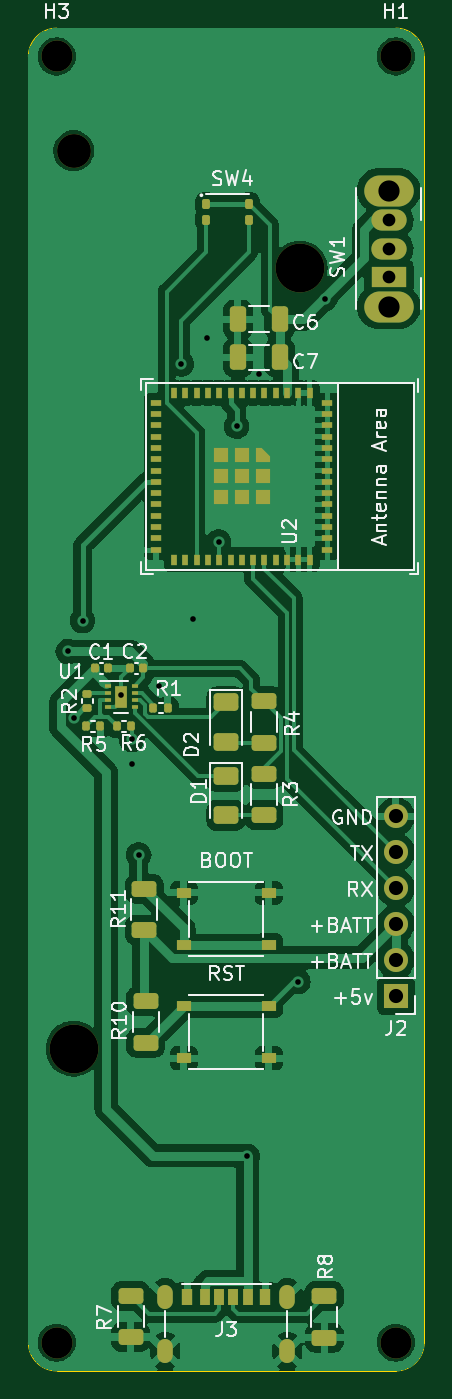
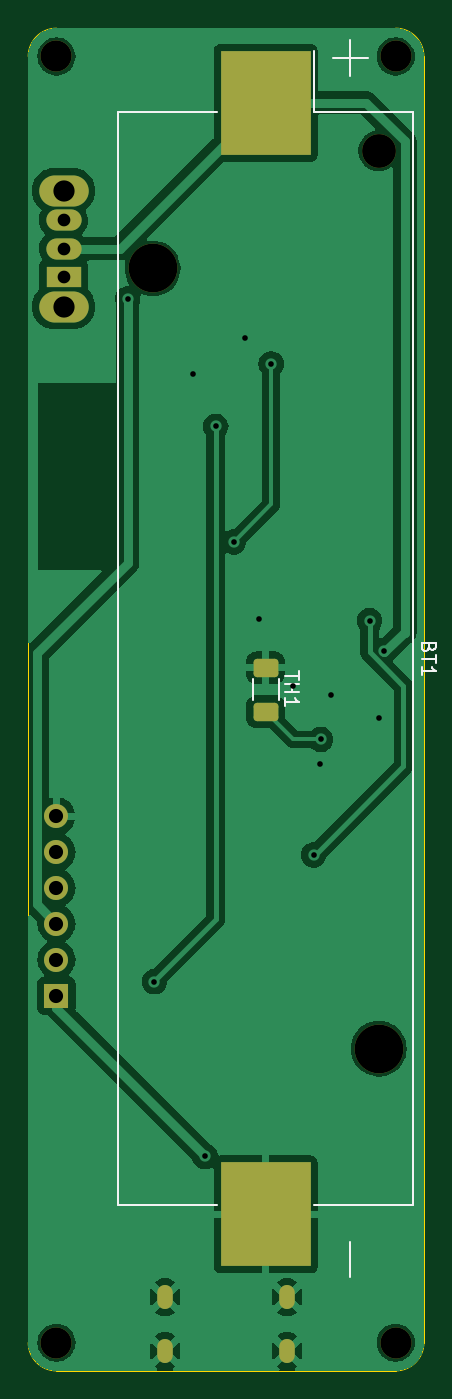
Circuit board: 11 layer files. Board 28.0 x 95.0 mm.
- bottom_copper: camera-clicker-B_Cu.gbr (55869 bytes)
- bottom_mask: camera-clicker-B_Mask.gbr (2248 bytes)
- paste: camera-clicker-B_Paste.gbr (1286 bytes)
- bottom_silk: camera-clicker-B_Silkscreen.gbr (2922 bytes)
- outline: camera-clicker-Edge_Cuts.gbr (1001 bytes)
- top_copper: camera-clicker-F_Cu.gbr (130841 bytes)
- top_mask: camera-clicker-F_Mask.gbr (6978 bytes)
- paste: camera-clicker-F_Paste.gbr (6030 bytes)
- top_silk: camera-clicker-F_Silkscreen.gbr (47746 bytes)
- drill: camera-clicker-NPTH.drl (583 bytes)
- drill: camera-clicker-PTH.drl (1208 bytes)

=== bottom_copper: camera-clicker-B_Cu.gbr (55869 bytes, source omitted) ===
=== bottom_mask: camera-clicker-B_Mask.gbr (2248 bytes, source withheld) ===
=== paste: camera-clicker-B_Paste.gbr (1286 bytes, source withheld) ===
=== bottom_silk: camera-clicker-B_Silkscreen.gbr ===
%TF.GenerationSoftware,KiCad,Pcbnew,7.0.2-0*%
%TF.CreationDate,2023-06-17T13:30:50-07:00*%
%TF.ProjectId,camera-clicker,63616d65-7261-42d6-936c-69636b65722e,rev?*%
%TF.SameCoordinates,Original*%
%TF.FileFunction,Legend,Bot*%
%TF.FilePolarity,Positive*%
%FSLAX46Y46*%
G04 Gerber Fmt 4.6, Leading zero omitted, Abs format (unit mm)*
G04 Created by KiCad (PCBNEW 7.0.2-0) date 2023-06-17 13:30:50*
%MOMM*%
%LPD*%
G01*
G04 APERTURE LIST*
%ADD10C,0.150000*%
%ADD11C,0.120000*%
G04 APERTURE END LIST*
D10*
%TO.C,BT1*%
X129638809Y-85814285D02*
X129686428Y-85957142D01*
X129686428Y-85957142D02*
X129734047Y-86004761D01*
X129734047Y-86004761D02*
X129829285Y-86052380D01*
X129829285Y-86052380D02*
X129972142Y-86052380D01*
X129972142Y-86052380D02*
X130067380Y-86004761D01*
X130067380Y-86004761D02*
X130115000Y-85957142D01*
X130115000Y-85957142D02*
X130162619Y-85861904D01*
X130162619Y-85861904D02*
X130162619Y-85480952D01*
X130162619Y-85480952D02*
X129162619Y-85480952D01*
X129162619Y-85480952D02*
X129162619Y-85814285D01*
X129162619Y-85814285D02*
X129210238Y-85909523D01*
X129210238Y-85909523D02*
X129257857Y-85957142D01*
X129257857Y-85957142D02*
X129353095Y-86004761D01*
X129353095Y-86004761D02*
X129448333Y-86004761D01*
X129448333Y-86004761D02*
X129543571Y-85957142D01*
X129543571Y-85957142D02*
X129591190Y-85909523D01*
X129591190Y-85909523D02*
X129638809Y-85814285D01*
X129638809Y-85814285D02*
X129638809Y-85480952D01*
X129162619Y-86338095D02*
X129162619Y-86909523D01*
X130162619Y-86623809D02*
X129162619Y-86623809D01*
X130162619Y-87766666D02*
X130162619Y-87195238D01*
X130162619Y-87480952D02*
X129162619Y-87480952D01*
X129162619Y-87480952D02*
X129305476Y-87385714D01*
X129305476Y-87385714D02*
X129400714Y-87290476D01*
X129400714Y-87290476D02*
X129448333Y-87195238D01*
%TO.C,TH1*%
X138842619Y-87514286D02*
X138842619Y-88085714D01*
X139842619Y-87800000D02*
X138842619Y-87800000D01*
X139842619Y-88419048D02*
X138842619Y-88419048D01*
X139318809Y-88419048D02*
X139318809Y-88990476D01*
X139842619Y-88990476D02*
X138842619Y-88990476D01*
X139842619Y-89990476D02*
X139842619Y-89419048D01*
X139842619Y-89704762D02*
X138842619Y-89704762D01*
X138842619Y-89704762D02*
X138985476Y-89609524D01*
X138985476Y-89609524D02*
X139080714Y-89514286D01*
X139080714Y-89514286D02*
X139128333Y-89419048D01*
D11*
%TO.C,BT1*%
X135200000Y-42850000D02*
X135200000Y-45350000D01*
X136450000Y-44100000D02*
X133950000Y-44100000D01*
X151640000Y-47960000D02*
X144640000Y-47960000D01*
X137760000Y-47960000D02*
X137760000Y-43600000D01*
X130760000Y-47960000D02*
X137760000Y-47960000D01*
X151640000Y-125240000D02*
X151640000Y-47960000D01*
X144640000Y-125240000D02*
X151640000Y-125240000D01*
X137760000Y-125240000D02*
X130780000Y-125240000D01*
X130760000Y-125240000D02*
X130760000Y-47960000D01*
X135200000Y-130350000D02*
X135200000Y-127850000D01*
%TO.C,TH1*%
X142110000Y-88072936D02*
X142110000Y-89527064D01*
X140290000Y-88072936D02*
X140290000Y-89527064D01*
%TD*%
M02*

=== outline: camera-clicker-Edge_Cuts.gbr ===
%TF.GenerationSoftware,KiCad,Pcbnew,7.0.2-0*%
%TF.CreationDate,2023-06-17T13:30:51-07:00*%
%TF.ProjectId,camera-clicker,63616d65-7261-42d6-936c-69636b65722e,rev?*%
%TF.SameCoordinates,Original*%
%TF.FileFunction,Profile,NP*%
%FSLAX46Y46*%
G04 Gerber Fmt 4.6, Leading zero omitted, Abs format (unit mm)*
G04 Created by KiCad (PCBNEW 7.0.2-0) date 2023-06-17 13:30:51*
%MOMM*%
%LPD*%
G01*
G04 APERTURE LIST*
%TA.AperFunction,Profile*%
%ADD10C,0.100000*%
%TD*%
G04 APERTURE END LIST*
D10*
X132000000Y-42000000D02*
X156000000Y-42000000D01*
X156000000Y-137000000D02*
G75*
G03*
X158000000Y-135000000I0J2000000D01*
G01*
X132000000Y-42000000D02*
G75*
G03*
X130000000Y-44000000I0J-2000000D01*
G01*
X158000000Y-44000000D02*
X158000000Y-135000000D01*
X130000000Y-135000000D02*
G75*
G03*
X132000000Y-137000000I2000000J0D01*
G01*
X158000000Y-44000000D02*
G75*
G03*
X156000000Y-42000000I-2000000J0D01*
G01*
X156000000Y-137000000D02*
X132000000Y-137000000D01*
X130000000Y-135000000D02*
X130000000Y-44000000D01*
M02*

=== top_copper: camera-clicker-F_Cu.gbr (130841 bytes, source omitted) ===
=== top_mask: camera-clicker-F_Mask.gbr (6978 bytes, source omitted) ===
=== paste: camera-clicker-F_Paste.gbr ===
%TF.GenerationSoftware,KiCad,Pcbnew,7.0.2-0*%
%TF.CreationDate,2023-06-17T13:30:50-07:00*%
%TF.ProjectId,camera-clicker,63616d65-7261-42d6-936c-69636b65722e,rev?*%
%TF.SameCoordinates,Original*%
%TF.FileFunction,Paste,Top*%
%TF.FilePolarity,Positive*%
%FSLAX46Y46*%
G04 Gerber Fmt 4.6, Leading zero omitted, Abs format (unit mm)*
G04 Created by KiCad (PCBNEW 7.0.2-0) date 2023-06-17 13:30:50*
%MOMM*%
%LPD*%
G01*
G04 APERTURE LIST*
G04 Aperture macros list*
%AMRoundRect*
0 Rectangle with rounded corners*
0 $1 Rounding radius*
0 $2 $3 $4 $5 $6 $7 $8 $9 X,Y pos of 4 corners*
0 Add a 4 corners polygon primitive as box body*
4,1,4,$2,$3,$4,$5,$6,$7,$8,$9,$2,$3,0*
0 Add four circle primitives for the rounded corners*
1,1,$1+$1,$2,$3*
1,1,$1+$1,$4,$5*
1,1,$1+$1,$6,$7*
1,1,$1+$1,$8,$9*
0 Add four rect primitives between the rounded corners*
20,1,$1+$1,$2,$3,$4,$5,0*
20,1,$1+$1,$4,$5,$6,$7,0*
20,1,$1+$1,$6,$7,$8,$9,0*
20,1,$1+$1,$8,$9,$2,$3,0*%
%AMFreePoly0*
4,1,6,0.500000,-0.100000,0.500000,-0.500000,-0.500000,-0.500000,-0.500000,0.500000,-0.100000,0.500000,0.500000,-0.100000,0.500000,-0.100000,$1*%
G04 Aperture macros list end*
%ADD10RoundRect,0.250000X-0.625000X0.375000X-0.625000X-0.375000X0.625000X-0.375000X0.625000X0.375000X0*%
%ADD11R,0.400000X0.800000*%
%ADD12R,0.800000X0.400000*%
%ADD13FreePoly0,0.000000*%
%ADD14R,1.000000X1.000000*%
%ADD15R,0.750000X0.650000*%
%ADD16R,0.500000X0.250000*%
%ADD17R,0.700000X1.200000*%
%ADD18R,0.760000X1.200000*%
%ADD19R,0.800000X1.200000*%
%ADD20RoundRect,0.250000X-0.625000X0.312500X-0.625000X-0.312500X0.625000X-0.312500X0.625000X0.312500X0*%
%ADD21RoundRect,0.140000X-0.140000X-0.170000X0.140000X-0.170000X0.140000X0.170000X-0.140000X0.170000X0*%
%ADD22RoundRect,0.137500X-0.137500X-0.212500X0.137500X-0.212500X0.137500X0.212500X-0.137500X0.212500X0*%
%ADD23R,1.000000X0.700000*%
%ADD24RoundRect,0.135000X-0.135000X-0.185000X0.135000X-0.185000X0.135000X0.185000X-0.135000X0.185000X0*%
%ADD25RoundRect,0.250000X0.325000X0.650000X-0.325000X0.650000X-0.325000X-0.650000X0.325000X-0.650000X0*%
%ADD26RoundRect,0.250000X0.625000X-0.312500X0.625000X0.312500X-0.625000X0.312500X-0.625000X-0.312500X0*%
%ADD27RoundRect,0.135000X-0.185000X0.135000X-0.185000X-0.135000X0.185000X-0.135000X0.185000X0.135000X0*%
%ADD28RoundRect,0.140000X0.140000X0.170000X-0.140000X0.170000X-0.140000X-0.170000X0.140000X-0.170000X0*%
G04 APERTURE END LIST*
D10*
%TO.C,D1*%
X143970000Y-94900000D03*
X143970000Y-97700000D03*
%TD*%
D11*
%TO.C,U2*%
X149900000Y-67800000D03*
X149100000Y-67800000D03*
X148300000Y-67800000D03*
X147500000Y-67800000D03*
X146700000Y-67800000D03*
X145900000Y-67800000D03*
X145100000Y-67800000D03*
X144300000Y-67800000D03*
X143500000Y-67800000D03*
X142700000Y-67800000D03*
X141900000Y-67800000D03*
X141100000Y-67800000D03*
X140300000Y-67800000D03*
D12*
X139050000Y-68500000D03*
X139050000Y-69300000D03*
X139050000Y-70100000D03*
X139050000Y-70900000D03*
X139050000Y-71700000D03*
X139050000Y-72500000D03*
X139050000Y-73300000D03*
X139050000Y-74100000D03*
X139050000Y-74900000D03*
X139050000Y-75700000D03*
X139050000Y-76500000D03*
X139050000Y-77300000D03*
X139050000Y-78100000D03*
X139050000Y-78900000D03*
D11*
X140300000Y-79600000D03*
X141100000Y-79600000D03*
X141900000Y-79600000D03*
X142700000Y-79600000D03*
X143500000Y-79600000D03*
X144300000Y-79600000D03*
X145100000Y-79600000D03*
X145900000Y-79600000D03*
X146700000Y-79600000D03*
X147500000Y-79600000D03*
X148300000Y-79600000D03*
X149100000Y-79600000D03*
X149900000Y-79600000D03*
D12*
X151150000Y-78900000D03*
X151150000Y-78100000D03*
X151150000Y-77300000D03*
X151150000Y-76500000D03*
X151150000Y-75700000D03*
X151150000Y-74900000D03*
X151150000Y-74100000D03*
X151150000Y-73300000D03*
X151150000Y-72500000D03*
X151150000Y-71700000D03*
X151150000Y-70900000D03*
X151150000Y-70100000D03*
X151150000Y-69300000D03*
X151150000Y-68500000D03*
D13*
X146600000Y-72200000D03*
D14*
X145100000Y-72200000D03*
X143600000Y-72200000D03*
X146600000Y-73700000D03*
X145100000Y-73700000D03*
X143600000Y-73700000D03*
X146600000Y-75200000D03*
X145100000Y-75200000D03*
X143600000Y-75200000D03*
%TD*%
D15*
%TO.C,U1*%
X136560000Y-88900000D03*
X136560000Y-89700000D03*
D16*
X135610000Y-88550000D03*
X135610000Y-89050000D03*
X135610000Y-89550000D03*
X135610000Y-90050000D03*
X137510000Y-90050000D03*
X137510000Y-89550000D03*
X137510000Y-89050000D03*
X137510000Y-88550000D03*
%TD*%
D17*
%TO.C,J3*%
X144500000Y-131795000D03*
D18*
X145520000Y-131795000D03*
D19*
X146750000Y-131795000D03*
D17*
X143500000Y-131795000D03*
D18*
X142480000Y-131795000D03*
D19*
X141250000Y-131795000D03*
%TD*%
D20*
%TO.C,R7*%
X137240000Y-131677500D03*
X137240000Y-134602500D03*
%TD*%
D21*
%TO.C,C1*%
X134680000Y-87300000D03*
X135640000Y-87300000D03*
%TD*%
D22*
%TO.C,SW4*%
X142565000Y-54450000D03*
X142565000Y-55550000D03*
X145615000Y-54450000D03*
X145615000Y-55550000D03*
%TD*%
D23*
%TO.C,SW3*%
X147000000Y-114890000D03*
X141000000Y-114890000D03*
X147000000Y-111190000D03*
X141000000Y-111190000D03*
%TD*%
D10*
%TO.C,D2*%
X143970000Y-89700000D03*
X143970000Y-92500000D03*
%TD*%
D20*
%TO.C,R10*%
X138300000Y-110847500D03*
X138300000Y-113772500D03*
%TD*%
D24*
%TO.C,R6*%
X136260000Y-91400000D03*
X137280000Y-91400000D03*
%TD*%
D25*
%TO.C,C6*%
X147775000Y-62600000D03*
X144825000Y-62600000D03*
%TD*%
D26*
%TO.C,R3*%
X146670000Y-97662500D03*
X146670000Y-94737500D03*
%TD*%
D24*
%TO.C,R5*%
X134050000Y-91400000D03*
X135070000Y-91400000D03*
%TD*%
D27*
%TO.C,R2*%
X134160000Y-89100000D03*
X134160000Y-90120000D03*
%TD*%
D25*
%TO.C,C7*%
X147775000Y-65300000D03*
X144825000Y-65300000D03*
%TD*%
D28*
%TO.C,C2*%
X138130000Y-87300000D03*
X137170000Y-87300000D03*
%TD*%
D23*
%TO.C,SW2*%
X147000000Y-106880000D03*
X141000000Y-106880000D03*
X147000000Y-103180000D03*
X141000000Y-103180000D03*
%TD*%
D20*
%TO.C,R8*%
X150930000Y-131717500D03*
X150930000Y-134642500D03*
%TD*%
D26*
%TO.C,R11*%
X138190000Y-105802500D03*
X138190000Y-102877500D03*
%TD*%
D24*
%TO.C,R1*%
X138850000Y-90100000D03*
X139870000Y-90100000D03*
%TD*%
D26*
%TO.C,R4*%
X146670000Y-92562500D03*
X146670000Y-89637500D03*
%TD*%
M02*

=== top_silk: camera-clicker-F_Silkscreen.gbr (47746 bytes, source omitted) ===
=== drill: camera-clicker-NPTH.drl ===
M48
; DRILL file {KiCad 7.0.2-0} date 2023 June 17, Saturday 13:30:46
; FORMAT={-:-/ absolute / inch / decimal}
; #@! TF.CreationDate,2023-06-17T13:30:46-07:00
; #@! TF.GenerationSoftware,Kicad,Pcbnew,7.0.2-0
; #@! TF.FileFunction,NonPlated,1,2,NPTH
FMAT,2
INCH
; #@! TA.AperFunction,NonPlated,NPTH,ComponentDrill
T1C0.0866
; #@! TA.AperFunction,NonPlated,NPTH,ComponentDrill
T2C0.0941
; #@! TA.AperFunction,NonPlated,NPTH,ComponentDrill
T3C0.1358
%
G90
G05
T1
X5.1969Y-1.7323
X5.1969Y-5.315
X6.1417Y-1.7323
X6.1417Y-5.315
T2
X5.2441Y-1.9949
T3
X5.2441Y-4.4961
X5.874Y-2.3228
T0
M30

=== drill: camera-clicker-PTH.drl ===
M48
; DRILL file {KiCad 7.0.2-0} date 2023 June 17, Saturday 13:30:46
; FORMAT={-:-/ absolute / inch / decimal}
; #@! TF.CreationDate,2023-06-17T13:30:46-07:00
; #@! TF.GenerationSoftware,Kicad,Pcbnew,7.0.2-0
; #@! TF.FileFunction,Plated,1,2,PTH
FMAT,2
INCH
; #@! TA.AperFunction,Plated,PTH,ViaDrill
T1C0.0157
; #@! TA.AperFunction,Plated,PTH,ComponentDrill
T2C0.0236
; #@! TA.AperFunction,Plated,PTH,ComponentDrill
T3C0.0354
; #@! TA.AperFunction,Plated,PTH,ComponentDrill
T4C0.0394
; #@! TA.AperFunction,Plated,PTH,ComponentDrill
T5C0.0591
%
G90
G05
T1
X5.2291Y-3.3898
X5.2445Y-3.574
X5.2693Y-3.3039
X5.376Y-3.5122
X5.4059Y-3.6346
X5.4079Y-3.7028
X5.4256Y-3.9563
X5.4815Y-3.487
X5.5437Y-2.5886
X5.5764Y-3.2992
X5.6157Y-2.5154
X5.648Y-3.0843
X5.698Y-2.7626
X5.7276Y-4.7965
X5.761Y-2.6157
X5.8689Y-4.3094
X5.9437Y-2.4075
T3
X6.122Y-2.189
X6.122Y-2.2677
X6.122Y-2.3465
T4
X6.1417Y-3.8484
X6.1417Y-3.9484
X6.1417Y-4.0484
X6.1417Y-4.1484
X6.1417Y-4.2484
X6.1417Y-4.3484
T5
X6.122Y-2.1063
X6.122Y-2.4291
T2
G00X5.4992Y-5.177
M15
G01X5.4992Y-5.2006
M16
G05
G00X5.4992Y-5.3266
M15
G01X5.4992Y-5.3502
M16
G05
G00X5.8394Y-5.177
M15
G01X5.8394Y-5.2006
M16
G05
G00X5.8394Y-5.3266
M15
G01X5.8394Y-5.3502
M16
G05
T0
M30
